3-way image classification set "assets" from GitHub (SirYorch/mobile-app-zernike-shape-signature); label vocabulary: circle, square, triangle.

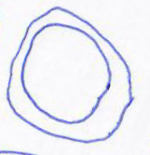
Label: circle

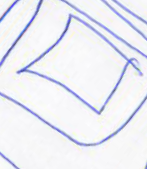
Label: square

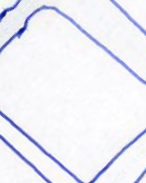
Label: square

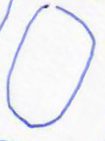
Label: circle

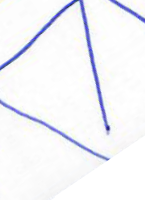
Label: triangle

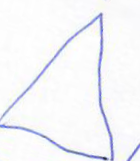
Label: triangle
